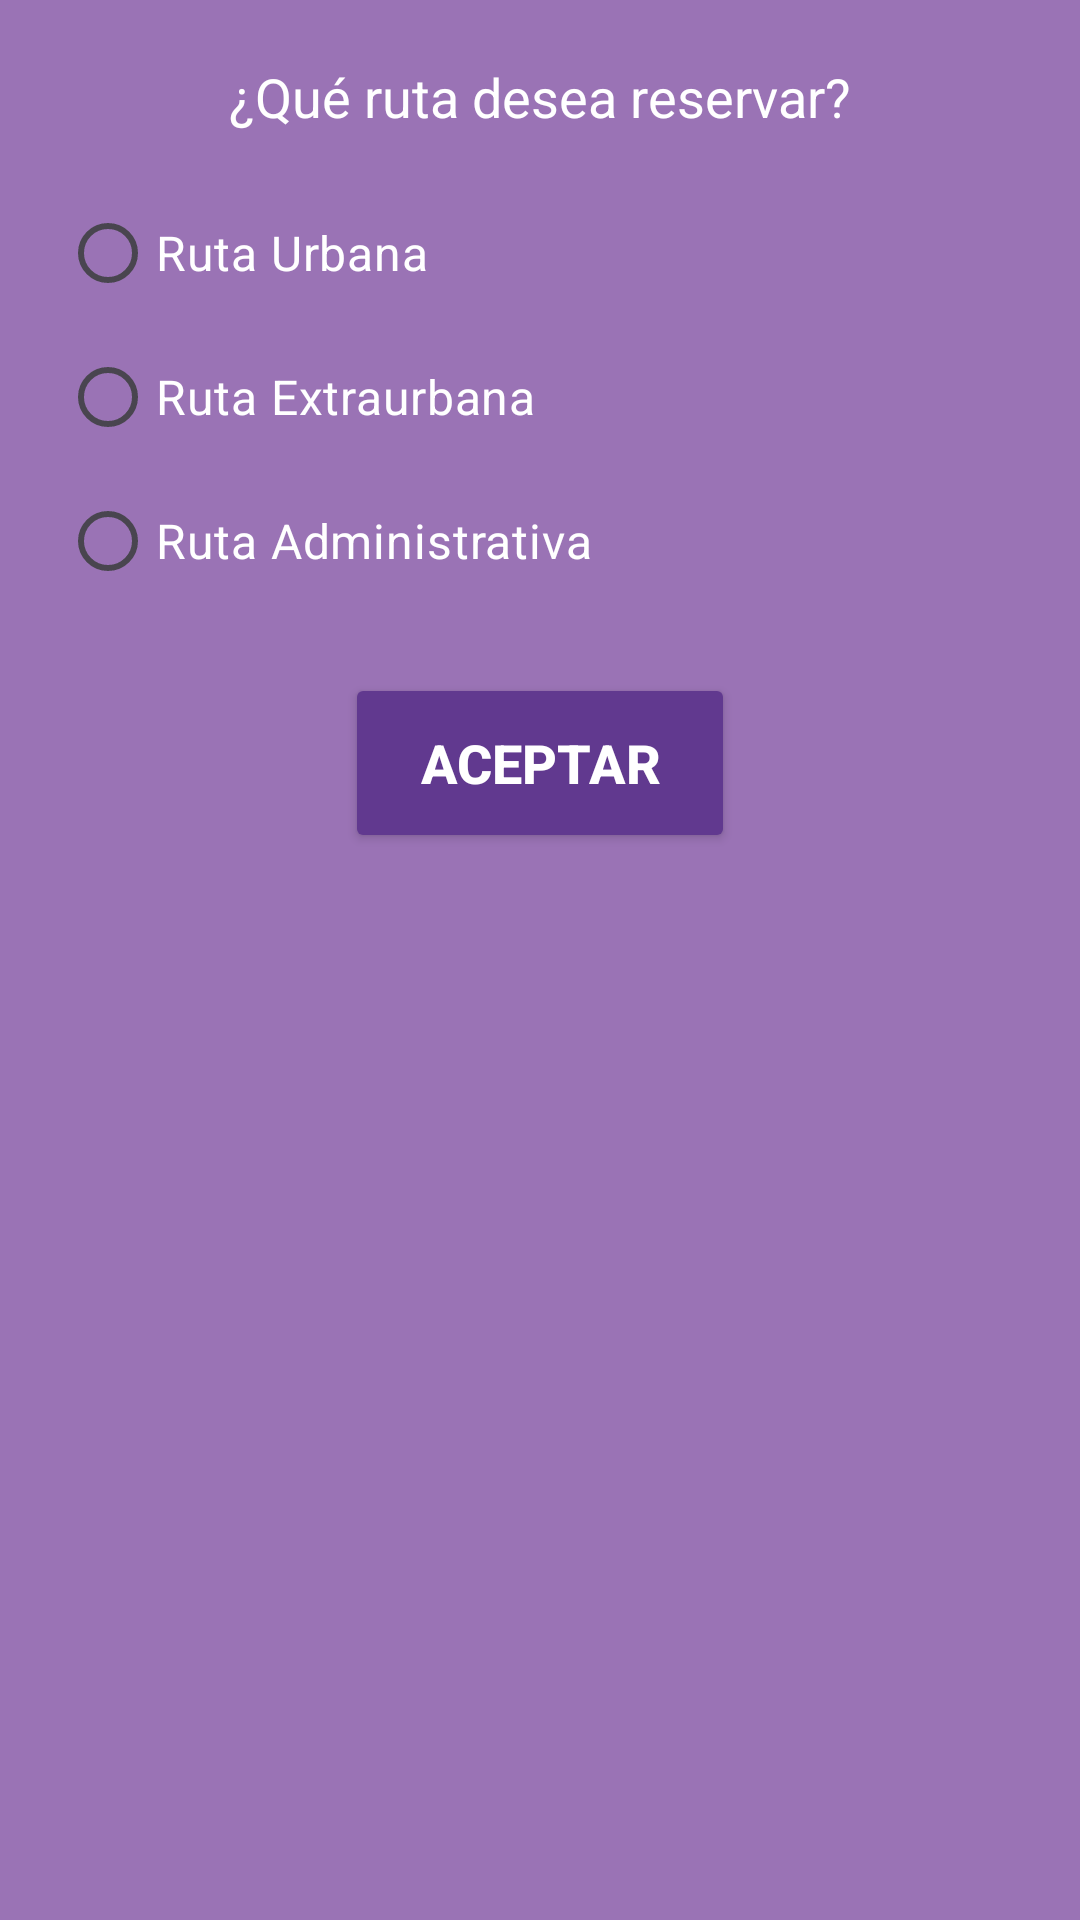

Reconstruct the res/layout file that produces this screen, plus the resources it refers to.
<!-- AndroidManifest.xml: application theme Theme.Drivecat -->
<!-- res/layout/my_option.xml -->
<LinearLayout xmlns:android="http://schemas.android.com/apk/res/android"
    android:layout_width="280dp"
    android:layout_height="310dp"
    android:background="@color/primario3"
    android:orientation="vertical"
    android:padding="20dp">

        <TextView
            android:layout_width="wrap_content"
            android:layout_height="wrap_content"
            android:text="¿Qué ruta desea reservar?"
            android:textSize="18sp"
            android:textColor="@android:color/white"
            android:layout_gravity="center_horizontal"
            android:layout_marginBottom="16dp" />

        <RadioGroup
            android:id="@+id/radioGroup"
            android:outlineAmbientShadowColor="@color/white"
            android:outlineSpotShadowColor="@color/white"
            android:layout_width="wrap_content"
            android:layout_height="wrap_content"
            android:orientation="vertical">

            <RadioButton
                android:id="@+id/radioUrbana"
                android:textColor="@color/white"
                android:layout_width="wrap_content"
                android:layout_height="wrap_content"
                android:text="Ruta Urbana"
                android:textSize="16sp"/>

            <RadioButton
                android:id="@+id/radioExtraurbana"
                android:textColor="@color/white"
                android:layout_width="wrap_content"
                android:layout_height="wrap_content"
                android:text="Ruta Extraurbana"
                android:textSize="16sp"/>

            <RadioButton
                android:id="@+id/radioAdministrativa"
                android:textColor="@color/white"
                android:layout_width="wrap_content"
                android:layout_height="wrap_content"
                android:text="Ruta Administrativa"
                android:textSize="16sp"/>

        </RadioGroup>

        <Button
            android:id="@+id/btnAceptar"
            android:layout_width="130dp"
            android:layout_height="60dp"
            android:backgroundTint="@color/primario1"
            android:text="Aceptar"
            android:textStyle="bold"
            android:textSize="18sp"
            android:layout_marginTop="20dp"
            android:textColor="@color/white"
            android:layout_gravity="center"/>

</LinearLayout>
<!-- resources referenced by this layout -->
<resources>
  <color name="primario1">#61398F</color>
  <color name="primario3">#9A73B5</color>
  <color name="white">#FFFFFFFF</color>
  <style name="Theme.Drivecat" parent="Base.Theme.Drivecat" />
  <style name="Base.Theme.Drivecat" parent="Theme.Material3.DayNight.NoActionBar">
          
          
      </style>
</resources>
